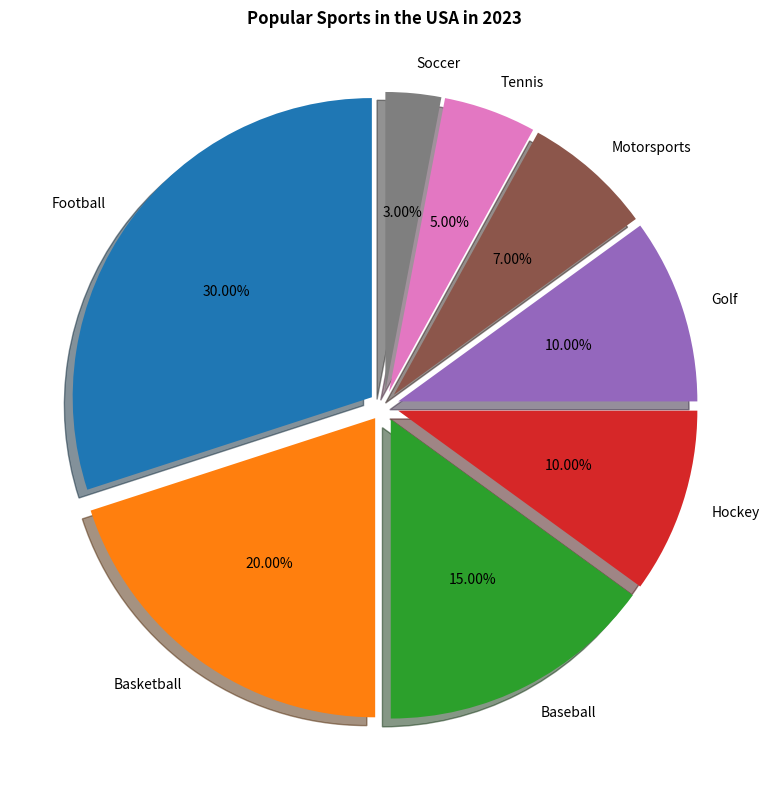

This chart was generated by the following Python code: (Note: this script raises an exception after producing the figure.)

import matplotlib.pyplot as plt
import pandas as pd

data = [['Football',30], ['Basketball',20], ['Baseball',15], ['Hockey',10], ['Golf',10], ['Motorsports',7], ['Tennis',5], ['Soccer',3]]  
df = pd.DataFrame(data, columns = ['Sports', 'Percentage']) 

plt.figure(figsize=(8, 8), dpi=80)

labels = df['Sports'].tolist()
sizes = df['Percentage'].tolist()
explode = (0.05, 0.05, 0.05, 0.05, 0.05, 0.05, 0.05, 0.05)

plt.pie(sizes, labels=labels, explode=explode, autopct='%1.2f%%', shadow=True, startangle=90, textprops={'wrap':True, 'rotation':0})
plt.title('Popular Sports in the USA in 2023', fontweight="bold")
plt.tight_layout()
plt.savefig('pie chart/png/140.png')
plt.show()
plt.clf()